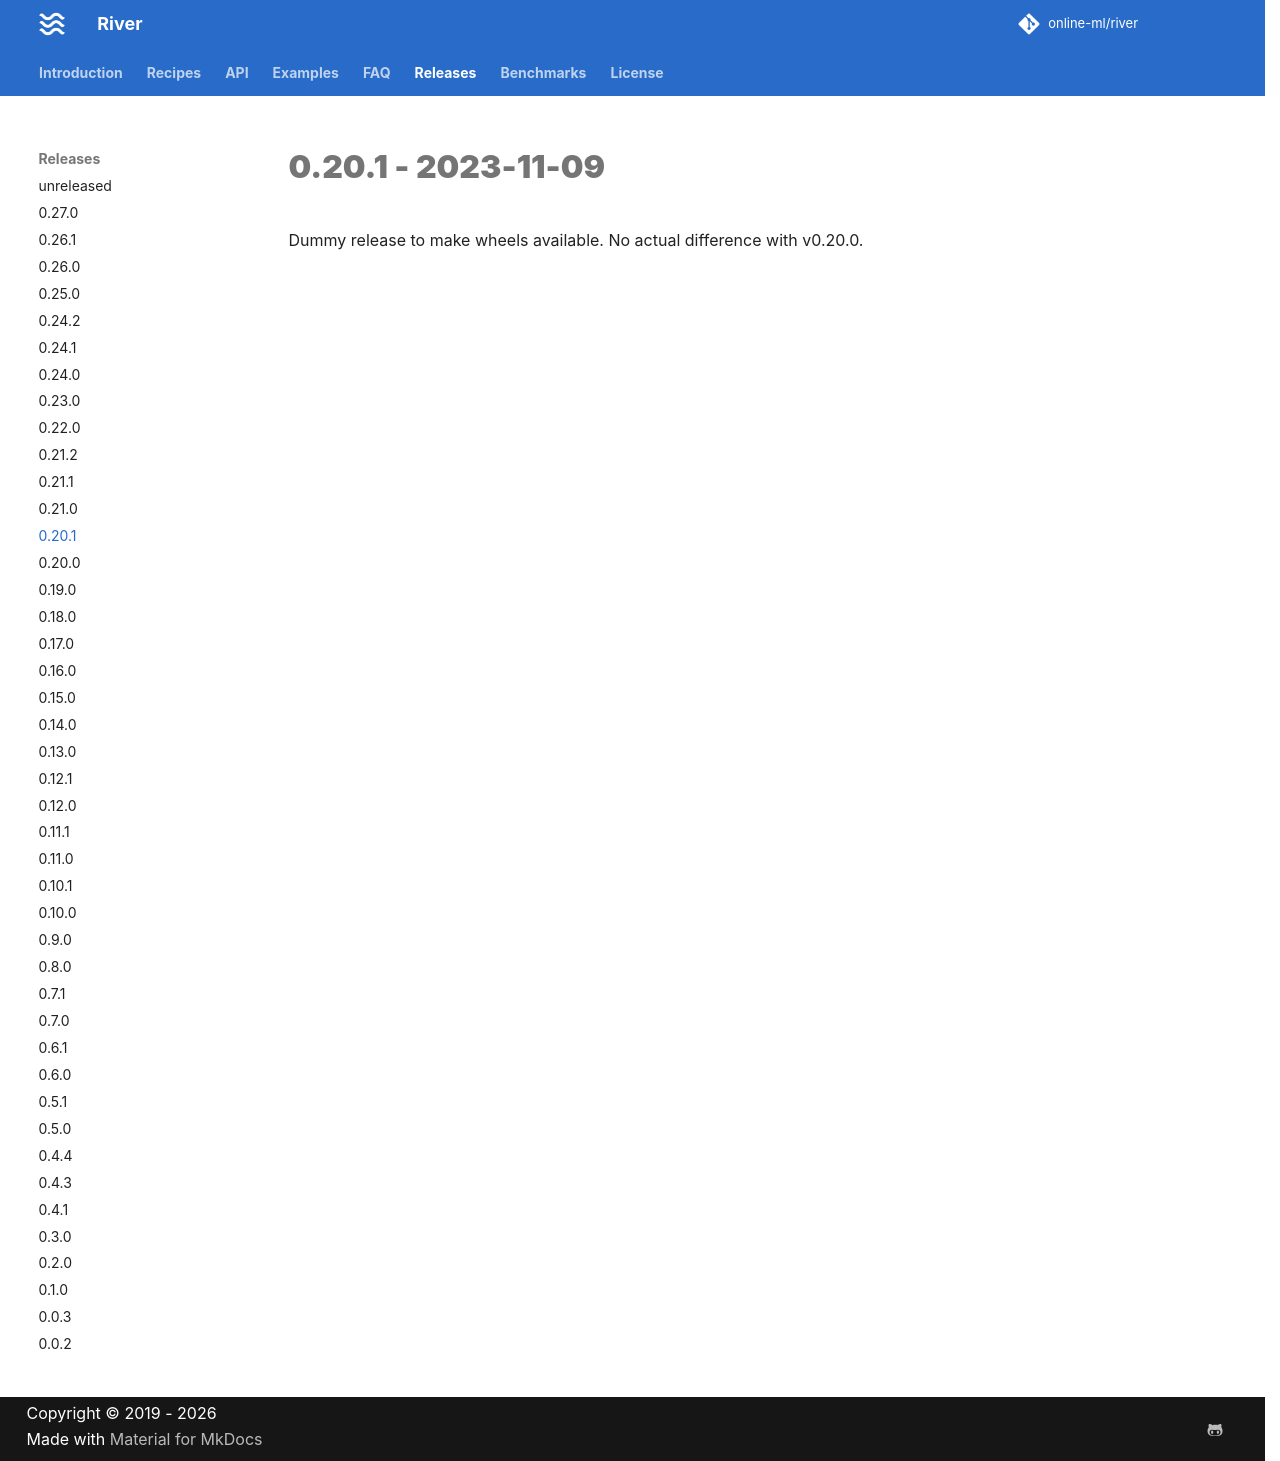

repository: online-ml/river · page: dev/releases/0.20.1/index.html · generator: mkdocs

# 0.20.1 - 2023-11-09

Dummy release to make wheels available. No actual difference with v0.20.0.
